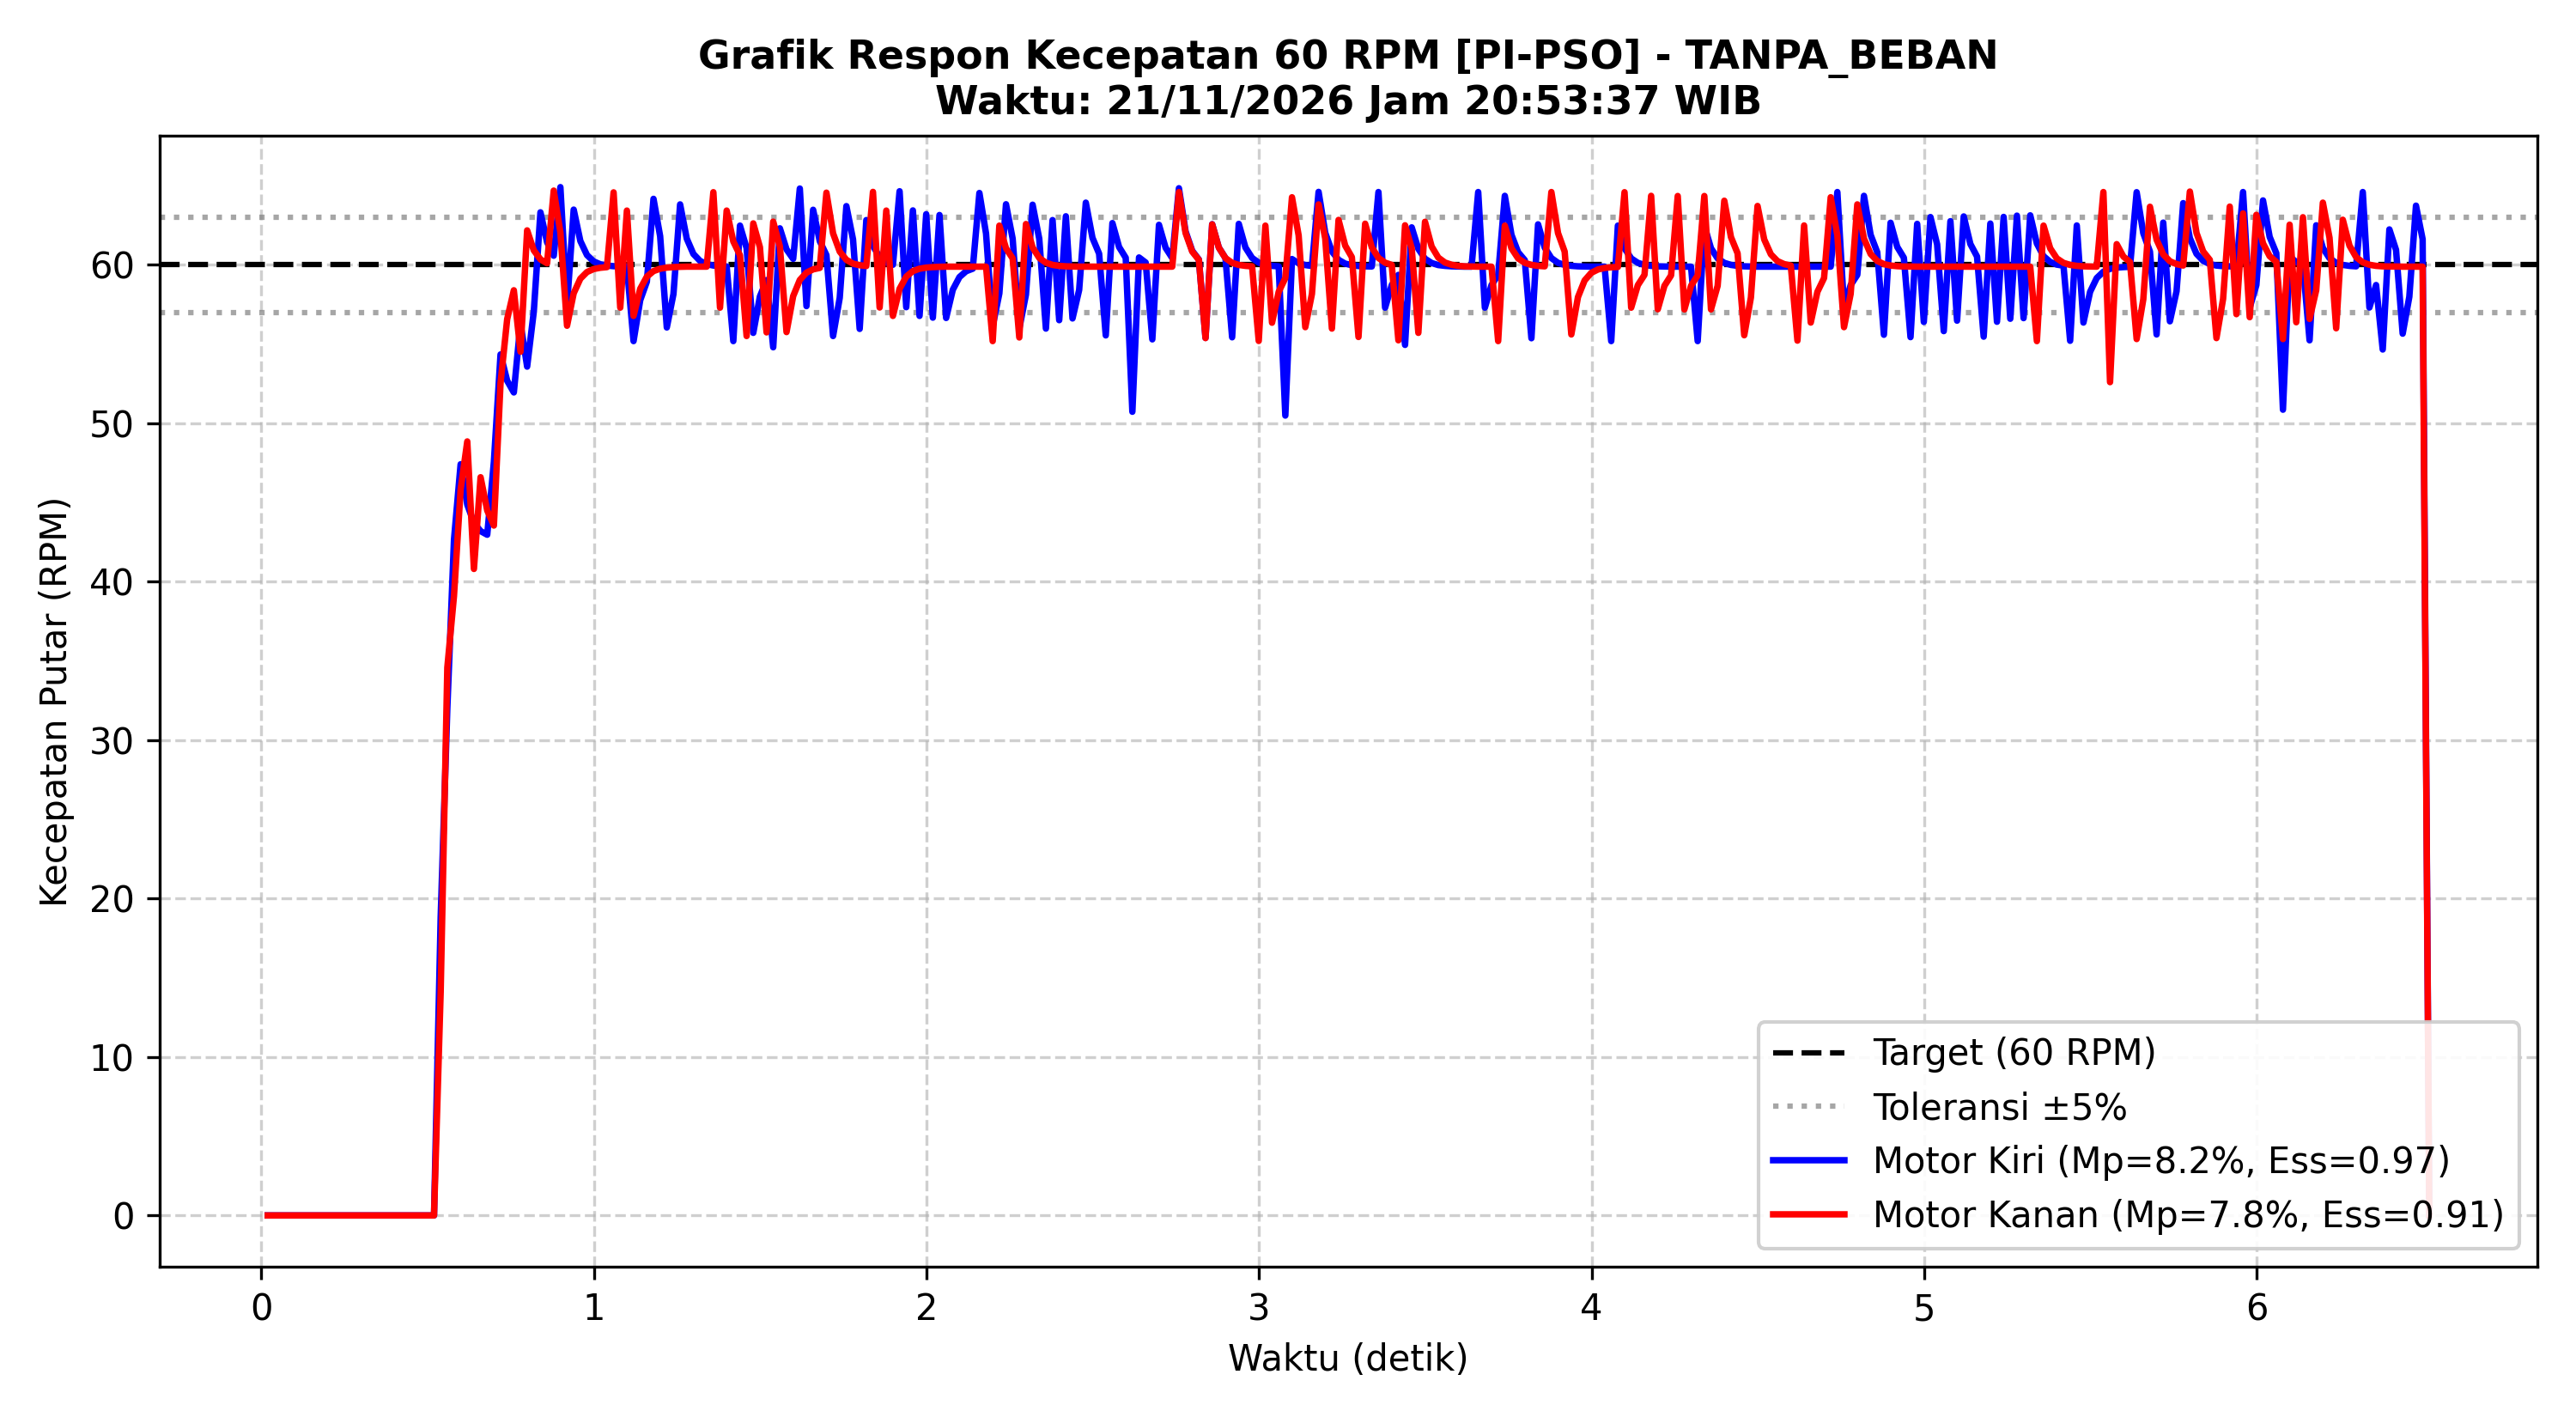

Data behind this chart, as committed beside it:
Time_s, Target_RPM_L, Actual_RPM_L, PWM_L, Error_L, Target_RPM_R, Actual_RPM_R, PWM_R, Error_R
0.019, 0.0, 0.00, 0, 0.00, 0.0, 0.00, 0, 0.00
0.039, 0.0, 0.00, 0, 0.00, 0.0, 0.00, 0, 0.00
0.059, 0.0, 0.00, 0, 0.00, 0.0, 0.00, 0, 0.00
0.079, 0.0, 0.00, 0, 0.00, 0.0, 0.00, 0, 0.00
0.099, 0.0, 0.00, 0, 0.00, 0.0, 0.00, 0, 0.00
0.119, 0.0, 0.00, 0, 0.00, 0.0, 0.00, 0, 0.00
0.139, 0.0, 0.00, 0, 0.00, 0.0, 0.00, 0, 0.00
0.159, 0.0, 0.00, 0, 0.00, 0.0, 0.00, 0, 0.00
0.179, 0.0, 0.00, 0, 0.00, 0.0, 0.00, 0, 0.00
0.199, 0.0, 0.00, 0, 0.00, 0.0, 0.00, 0, 0.00
0.219, 0.0, 0.00, 0, 0.00, 0.0, 0.00, 0, 0.00
0.239, 0.0, 0.00, 0, 0.00, 0.0, 0.00, 0, 0.00
0.259, 0.0, 0.00, 0, 0.00, 0.0, 0.00, 0, 0.00
0.279, 0.0, 0.00, 0, 0.00, 0.0, 0.00, 0, 0.00
0.299, 0.0, 0.00, 0, 0.00, 0.0, 0.00, 0, 0.00
0.319, 0.0, 0.00, 0, 0.00, 0.0, 0.00, 0, 0.00
0.339, 0.0, 0.00, 0, 0.00, 0.0, 0.00, 0, 0.00
0.359, 0.0, 0.00, 0, 0.00, 0.0, 0.00, 0, 0.00
0.379, 0.0, 0.00, 0, 0.00, 0.0, 0.00, 0, 0.00
0.399, 0.0, 0.00, 0, 0.00, 0.0, 0.00, 0, 0.00
0.419, 0.0, 0.00, 0, 0.00, 0.0, 0.00, 0, 0.00
0.439, 0.0, 0.00, 0, 0.00, 0.0, 0.00, 0, 0.00
0.459, 0.0, 0.00, 0, 0.00, 0.0, 0.00, 0, 0.00
0.479, 0.0, 0.00, 0, 0.00, 0.0, 0.00, 0, 0.00
0.499, 0.0, 0.00, 0, 0.00, 0.0, 0.00, 0, 0.00
0.519, 60.0, 0.00, 192, 60.00, 60.0, 0.00, 182, 60.00
0.539, 60.0, 18.82, 160, 41.18, 60.0, 14.11, 168, 45.89
0.559, 60.0, 31.99, 137, 28.01, 60.0, 34.58, 128, 25.42
0.579, 60.0, 42.63, 116, 17.37, 60.0, 39.09, 127, 20.91
0.599, 60.0, 47.41, 109, 12.59, 60.0, 45.82, 117, 14.18
0.619, 60.0, 44.86, 123, 15.14, 60.0, 48.85, 114, 11.15
0.639, 60.0, 43.71, 134, 16.29, 60.0, 40.80, 144, 19.20
0.659, 60.0, 43.19, 143, 16.81, 60.0, 46.59, 136, 13.41
0.679, 60.0, 42.96, 152, 17.04, 60.0, 44.49, 149, 15.51
0.699, 60.0, 47.56, 145, 12.44, 60.0, 43.54, 159, 16.46
0.719, 60.0, 54.34, 130, 5.66, 60.0, 52.53, 140, 7.47
0.739, 60.0, 52.68, 138, 7.32, 60.0, 56.57, 131, 3.43
0.759, 60.0, 51.94, 143, 8.06, 60.0, 58.39, 127, 1.61
0.779, 60.0, 56.31, 133, 3.69, 60.0, 54.51, 140, 5.49
0.799, 60.0, 53.57, 144, 6.43, 60.0, 62.17, 119, -2.17
0.819, 60.0, 57.04, 136, 2.96, 60.0, 60.91, 122, -0.91
0.839, 60.0, 63.31, 117, -3.31, 60.0, 60.34, 123, -0.34
0.859, 60.0, 61.42, 122, -1.42, 60.0, 60.09, 124, -0.09
0.879, 60.0, 60.57, 124, -0.57, 60.0, 64.68, 110, -4.68
0.899, 60.0, 64.90, 109, -4.90, 60.0, 62.04, 116, -2.04
0.919, 60.0, 57.43, 131, 2.57, 60.0, 56.15, 133, 3.85
0.939, 60.0, 63.48, 113, -3.48, 60.0, 58.20, 128, 1.80
0.959, 60.0, 61.50, 118, -1.50, 60.0, 59.12, 126, 0.88
0.979, 60.0, 60.61, 120, -0.61, 60.0, 59.54, 125, 0.46
0.999, 60.0, 60.21, 121, -0.21, 60.0, 59.73, 125, 0.27
1.019, 60.0, 60.03, 121, -0.03, 60.0, 59.81, 125, 0.19
1.039, 60.0, 59.95, 121, 0.05, 60.0, 59.85, 125, 0.15
1.059, 60.0, 59.91, 122, 0.09, 60.0, 64.57, 111, -4.57
1.079, 60.0, 59.89, 122, 0.11, 60.0, 57.29, 131, 2.71
1.099, 60.0, 59.89, 122, 0.11, 60.0, 63.42, 113, -3.42
1.119, 60.0, 55.18, 137, 4.82, 60.0, 56.77, 132, 3.23
1.139, 60.0, 57.76, 131, 2.24, 60.0, 58.48, 128, 1.52
1.159, 60.0, 58.93, 128, 1.07, 60.0, 59.25, 127, 0.75
1.179, 60.0, 64.16, 112, -4.16, 60.0, 59.60, 126, 0.40
1.199, 60.0, 61.80, 118, -1.80, 60.0, 59.75, 126, 0.25
... 266 more rows
